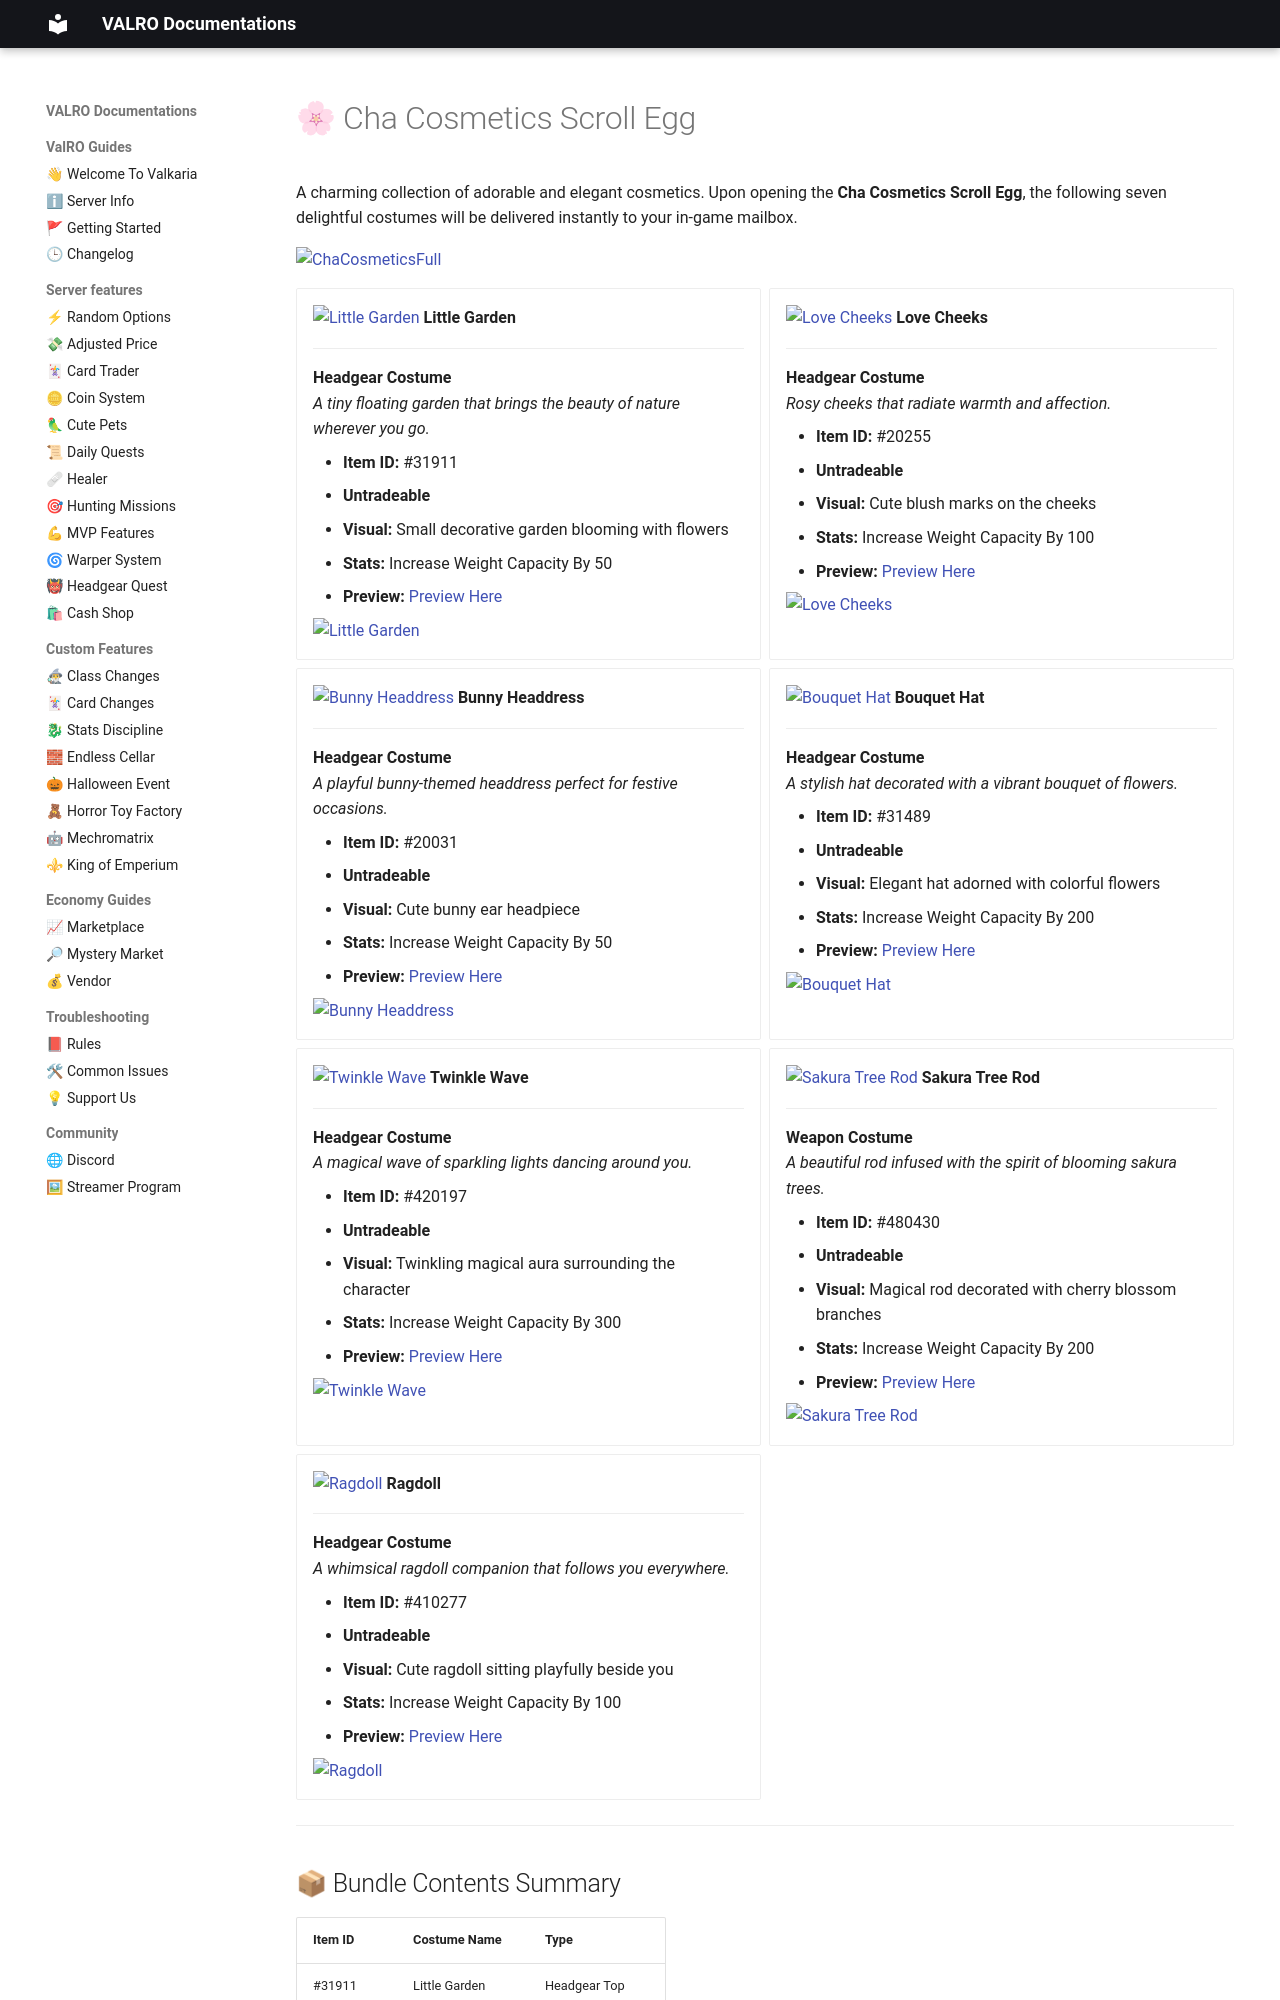

repository: PgeePow/RO-WEB · page: cashshop/chacosmetics/main/index.html · generator: mkdocs

# 🌸 Cha Cosmetics Scroll Egg

A charming collection of adorable and elegant cosmetics. Upon opening the **Cha Cosmetics Scroll Egg**, the following seven delightful costumes will be delivered instantly to your in-game mailbox.

![ChaCosmeticsFull](ChaCosmeticsFull.png){: style="display: block; margin: 0 auto;"}

<div class="grid cards" markdown>

-   ![Little Garden](31911.png) __Little Garden__

    ---

    **Headgear Costume**  
    *A tiny floating garden that brings the beauty of nature wherever you go.*

    - **Item ID:** #31911
    - **Untradeable**
    - **Visual:** Small decorative garden blooming with flowers
    - **Stats:** Increase Weight Capacity By 50
    - **Preview:** <a href="https://www.divine-pride.net/database/item/31911" target="_blank">Preview Here</a>

    ![Little Garden](31911W.png){: style="display: block; margin: 0 auto;"}

-   ![Love Cheeks](20255.png) __Love Cheeks__

    ---

    **Headgear Costume**  
    *Rosy cheeks that radiate warmth and affection.*

    - **Item ID:** #20255
    - **Untradeable**
    - **Visual:** Cute blush marks on the cheeks
    - **Stats:** Increase Weight Capacity By 100
    - **Preview:** <a href="https://www.divine-pride.net/database/item/20255" target="_blank">Preview Here</a>

    ![Love Cheeks](20255W.png){: style="display: block; margin: 0 auto;"}

-   ![Bunny Headdress](20031.png) __Bunny Headdress__

    ---

    **Headgear Costume**  
    *A playful bunny-themed headdress perfect for festive occasions.*

    - **Item ID:** #20031
    - **Untradeable**
    - **Visual:** Cute bunny ear headpiece
    - **Stats:** Increase Weight Capacity By 50
    - **Preview:** <a href="https://www.divine-pride.net/database/item/20031" target="_blank">Preview Here</a>

    ![Bunny Headdress](20031W.png){: style="display: block; margin: 0 auto;"}

-   ![Bouquet Hat](31489.png) __Bouquet Hat__

    ---

    **Headgear Costume**  
    *A stylish hat decorated with a vibrant bouquet of flowers.*

    - **Item ID:** #31489
    - **Untradeable**
    - **Visual:** Elegant hat adorned with colorful flowers
    - **Stats:** Increase Weight Capacity By 200
    - **Preview:** <a href="https://www.divine-pride.net/database/item/31489" target="_blank">Preview Here</a>

    ![Bouquet Hat](31489W.png){: style="display: block; margin: 0 auto;"}

-   ![Twinkle Wave](420197.png) __Twinkle Wave__

    ---

    **Headgear Costume**  
    *A magical wave of sparkling lights dancing around you.*

    - **Item ID:** #420197
    - **Untradeable**
    - **Visual:** Twinkling magical aura surrounding the character
    - **Stats:** Increase Weight Capacity By 300
    - **Preview:** <a href="https://www.divine-pride.net/database/item/420197" target="_blank">Preview Here</a>

    ![Twinkle Wave](420197W.png){: style="display: block; margin: 0 auto;"}

-   ![Sakura Tree Rod](480430.png) __Sakura Tree Rod__

    ---

    **Weapon Costume**  
    *A beautiful rod infused with the spirit of blooming sakura trees.*

    - **Item ID:** #480430
    - **Untradeable**
    - **Visual:** Magical rod decorated with cherry blossom branches
    - **Stats:** Increase Weight Capacity By 200
    - **Preview:** <a href="https://www.divine-pride.net/database/item/480430" target="_blank">Preview Here</a>

    ![Sakura Tree Rod](480430W.png){: style="display: block; margin: 0 auto;"}

-   ![Ragdoll](410277.png) __Ragdoll__

    ---

    **Headgear Costume**  
    *A whimsical ragdoll companion that follows you everywhere.*
